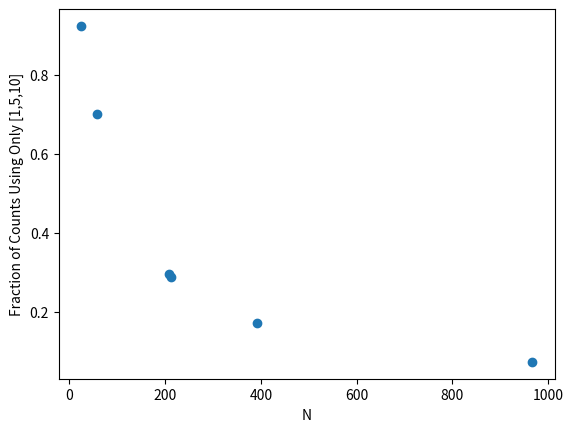

This figure's Python source:
import matplotlib.pyplot as plt
import numpy as np

#Problem 2 - Counting, 33 points
## (a) - 15 points
def C(N, m):
    # base cases
    if N == 0:
        return 1                            # if N has reached 0, then this is valid
    if len(m) == 0:
        return 0                            # if m is empty then we have run out of denominations
    if N < 0:
        return 0                            # if N is negative then we have overshot the target
    
    # setup
    num_coins = len(m)                      # get the length of m
    largest = m[num_coins - 1]              # get the largest denomination

    # recursive cases
    without_Sm = C(N, m[0 : num_coins-1])   # do the withouts first (exclude largest denomination entirely but not change target N unchanged). this will run until base case is reached.
    with_Sm    = C(N - largest, m)          # use one coin of the largest denomination, still allowed to use it again, so m unchanged
    
    #IGNORE: hard coded for question (c) and (d)
    #if (N == 967) and (len(m) == 4):
    #    print(f"C({N}, {m}), {without_Sm} / {without_Sm + with_Sm}")

    return without_Sm + with_Sm

#test cases 
print (C(10, [1,5,10]))
# 1. C(10,[1,5,10])
#   -> without_Sm[1] = C(10, [1,5]) = without_Sm[2] + with_Sm[2] = 3
#   2. C(10, [1,5])
#       -> without_Sm[2] = C(10, [1]) = without_Sm[3] + with_Sm[3] = 1
#       3. C(10, [1])
#           -> without_Sm[3] = C(10, []) = 0
#           -> with_Sm[3] = C(9, [1]) = ... = 1
#       -> with_Sm[2] = (5, [1,5]) = without_Sm[4] + with_Sm[4] = 2
#       4. (5, [1,5])
#           -> without_Sm[4] = (5,[1]) = ... = 1
#           -> with_Sm[4] = (0, [1,5]) = 1   
#   -> with_Sm[1] = C(0, [1,5,10]) = 1 
# Final Output = without_Sm[1] + with_Sm[1] = 4

print (C(2, [1, 2]))
# 1. C(2, [1,2]).
#   -> without_Sm[1] = C(2, [1]) =  without_Sm[2] + with_Sm[2] = 1
#   2. C(2,[1]).
#       -> without_Sm[2] = C(2, []) = 0
#       -> with_Sm[2] = C(1, [1]) = without_Sm[3] + with_Sm[3] = 1
#       3. C[1, [1]]
#           -> without_Sm[3] = C[1, []] = 0
#           -> with_Sm[3] = C[0, [1]] = 1
#   -> with_Sm[1]: Call C(0, [1, 2]) = 1
# Final Output = without_Sm[1] + with_Sm[1] = 2

## (b) - 5 points
print(C(213, [1,5,10,25]))
### 1670 ways 

## (c) - 5 points
# C(213, [1,5,10,25])
#   -> without_Sm = C(213, [1,5,10]) = 484
#   -> with_Sm = C(213, [1,5,10,25]) = 1186
# So 484/1670 or 242/835

## (d) -
x = [25,    58,     209,      213,        391,       967]
y = [12/13, 42/60,  462/1564, 484 / 1670, 1600/9348, 9506 / 128370]

plt.scatter(x, y)
plt.xlabel("N")
plt.ylabel("Fraction of Counts Using Only [1,5,10]")
plt.show()
